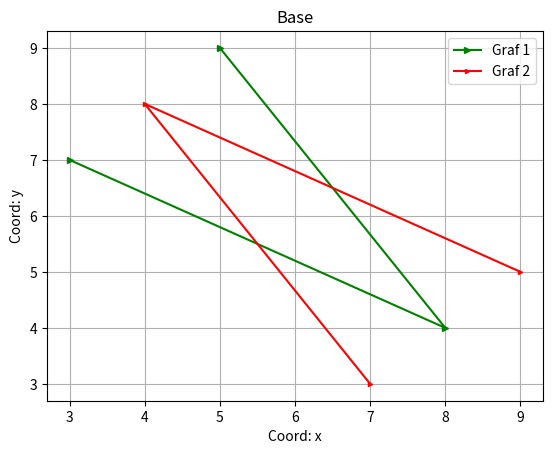

Write the Python code that produced this figure.
import matplotlib.pyplot as plt

x = [3,8,5]
y = [7,4,9]

plt.plot(x, y, color='g', label='Graf 1', marker='>', ms=5)
plt.plot(y, x, color='r', label='Graf 2', marker='>', ms=3)

plt.xlabel('Coord: x')
plt.ylabel('Coord: y')
plt.legend()
plt.title('Base')
plt.grid()
plt.savefig('fig_2.png')